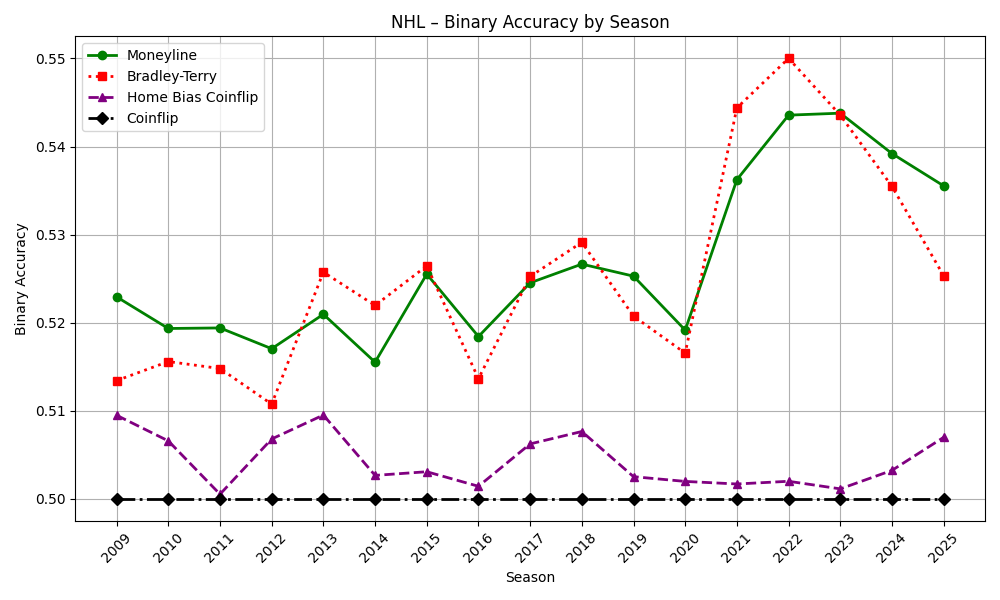

The data file committed next to this chart (first rows):
season, ml_accuracy, bt_accuracy, home_bias_accuracy, coinflip_accuracy
2009, 0.5229, 0.5134, 0.5095, 0.5
2010, 0.5193, 0.5156, 0.5066, 0.5
2011, 0.5194, 0.5148, 0.5005, 0.5
2012, 0.517, 0.5107, 0.5068, 0.5
2013, 0.521, 0.5257, 0.5095, 0.5
2014, 0.5155, 0.522, 0.5027, 0.5
2015, 0.5255, 0.5264, 0.5031, 0.5
2016, 0.5184, 0.5136, 0.5014, 0.5
2017, 0.5245, 0.5252, 0.5062, 0.5
2018, 0.5266, 0.5291, 0.5076, 0.5
2019, 0.5253, 0.5207, 0.5025, 0.5
2020, 0.5191, 0.5165, 0.502, 0.5
2021, 0.5362, 0.5444, 0.5017, 0.5
2022, 0.5436, 0.55, 0.502, 0.5
2023, 0.5438, 0.5436, 0.5011, 0.5
2024, 0.5392, 0.5355, 0.5032, 0.5
2025, 0.5355, 0.5253, 0.507, 0.5
